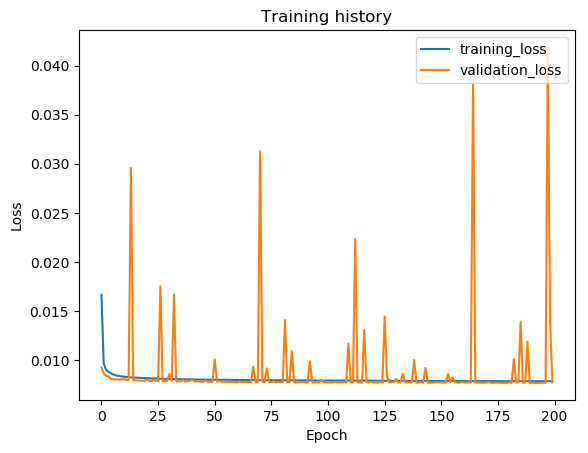

The table this chart was drawn from, first rows:
epoch, train_loss, val_loss, val_f1
1, 0.01665, 0.00924, 0.9755
2, 0.009657, 0.008615, 0.9746
3, 0.008998, 0.008398, 0.9751
4, 0.008819, 0.008338, 0.9773
5, 0.008658, 0.008121, 0.9775
6, 0.008543, 0.008055, 0.9778
7, 0.008456, 0.00802, 0.9776
8, 0.008395, 0.008047, 0.9777
9, 0.008366, 0.007987, 0.9777
10, 0.008318, 0.008035, 0.9776
11, 0.008307, 0.008042, 0.9777
12, 0.008271, 0.007965, 0.9778
13, 0.008249, 0.007984, 0.9776
14, 0.008225, 0.02959, 0.9091
15, 0.008213, 0.007992, 0.9793
16, 0.008211, 0.007943, 0.9778
17, 0.008188, 0.007906, 0.9777
18, 0.008178, 0.007911, 0.9778
19, 0.00816, 0.007886, 0.9777
20, 0.008164, 0.007887, 0.9778
21, 0.00815, 0.008005, 0.9776
22, 0.008135, 0.0079, 0.9778
23, 0.008129, 0.007863, 0.9778
24, 0.00812, 0.007987, 0.9776
25, 0.00811, 0.00786, 0.9779
26, 0.008106, 0.007871, 0.9777
27, 0.008083, 0.01751, 0.956
28, 0.008083, 0.007847, 0.9779
29, 0.00808, 0.007839, 0.9778
30, 0.008064, 0.007859, 0.9777
31, 0.008072, 0.008576, 0.976
32, 0.00807, 0.007849, 0.9778
33, 0.008047, 0.01664, 0.9557
34, 0.008052, 0.007818, 0.9778
35, 0.008056, 0.007838, 0.9777
36, 0.008038, 0.007814, 0.9778
37, 0.008033, 0.007954, 0.9775
38, 0.008037, 0.007817, 0.9778
39, 0.00802, 0.007835, 0.9777
40, 0.008034, 0.007838, 0.9779
41, 0.008025, 0.008069, 0.9773
42, 0.00801, 0.007812, 0.9777
43, 0.008013, 0.007843, 0.9776
44, 0.008004, 0.007812, 0.9778
45, 0.008003, 0.007791, 0.978
46, 0.008004, 0.007788, 0.9779
47, 0.007995, 0.007913, 0.9778
48, 0.007993, 0.007776, 0.9778
49, 0.007991, 0.007791, 0.9777
50, 0.007994, 0.007775, 0.9778
51, 0.00798, 0.01007, 0.9728
52, 0.008, 0.007789, 0.9778
53, 0.00798, 0.007845, 0.9776
54, 0.00798, 0.007771, 0.9778
55, 0.007998, 0.007782, 0.9778
56, 0.007981, 0.007766, 0.9778
57, 0.007981, 0.007767, 0.9779
58, 0.007983, 0.007771, 0.9778
59, 0.007967, 0.007763, 0.9779
60, 0.007971, 0.007756, 0.9778
... 140 more rows
